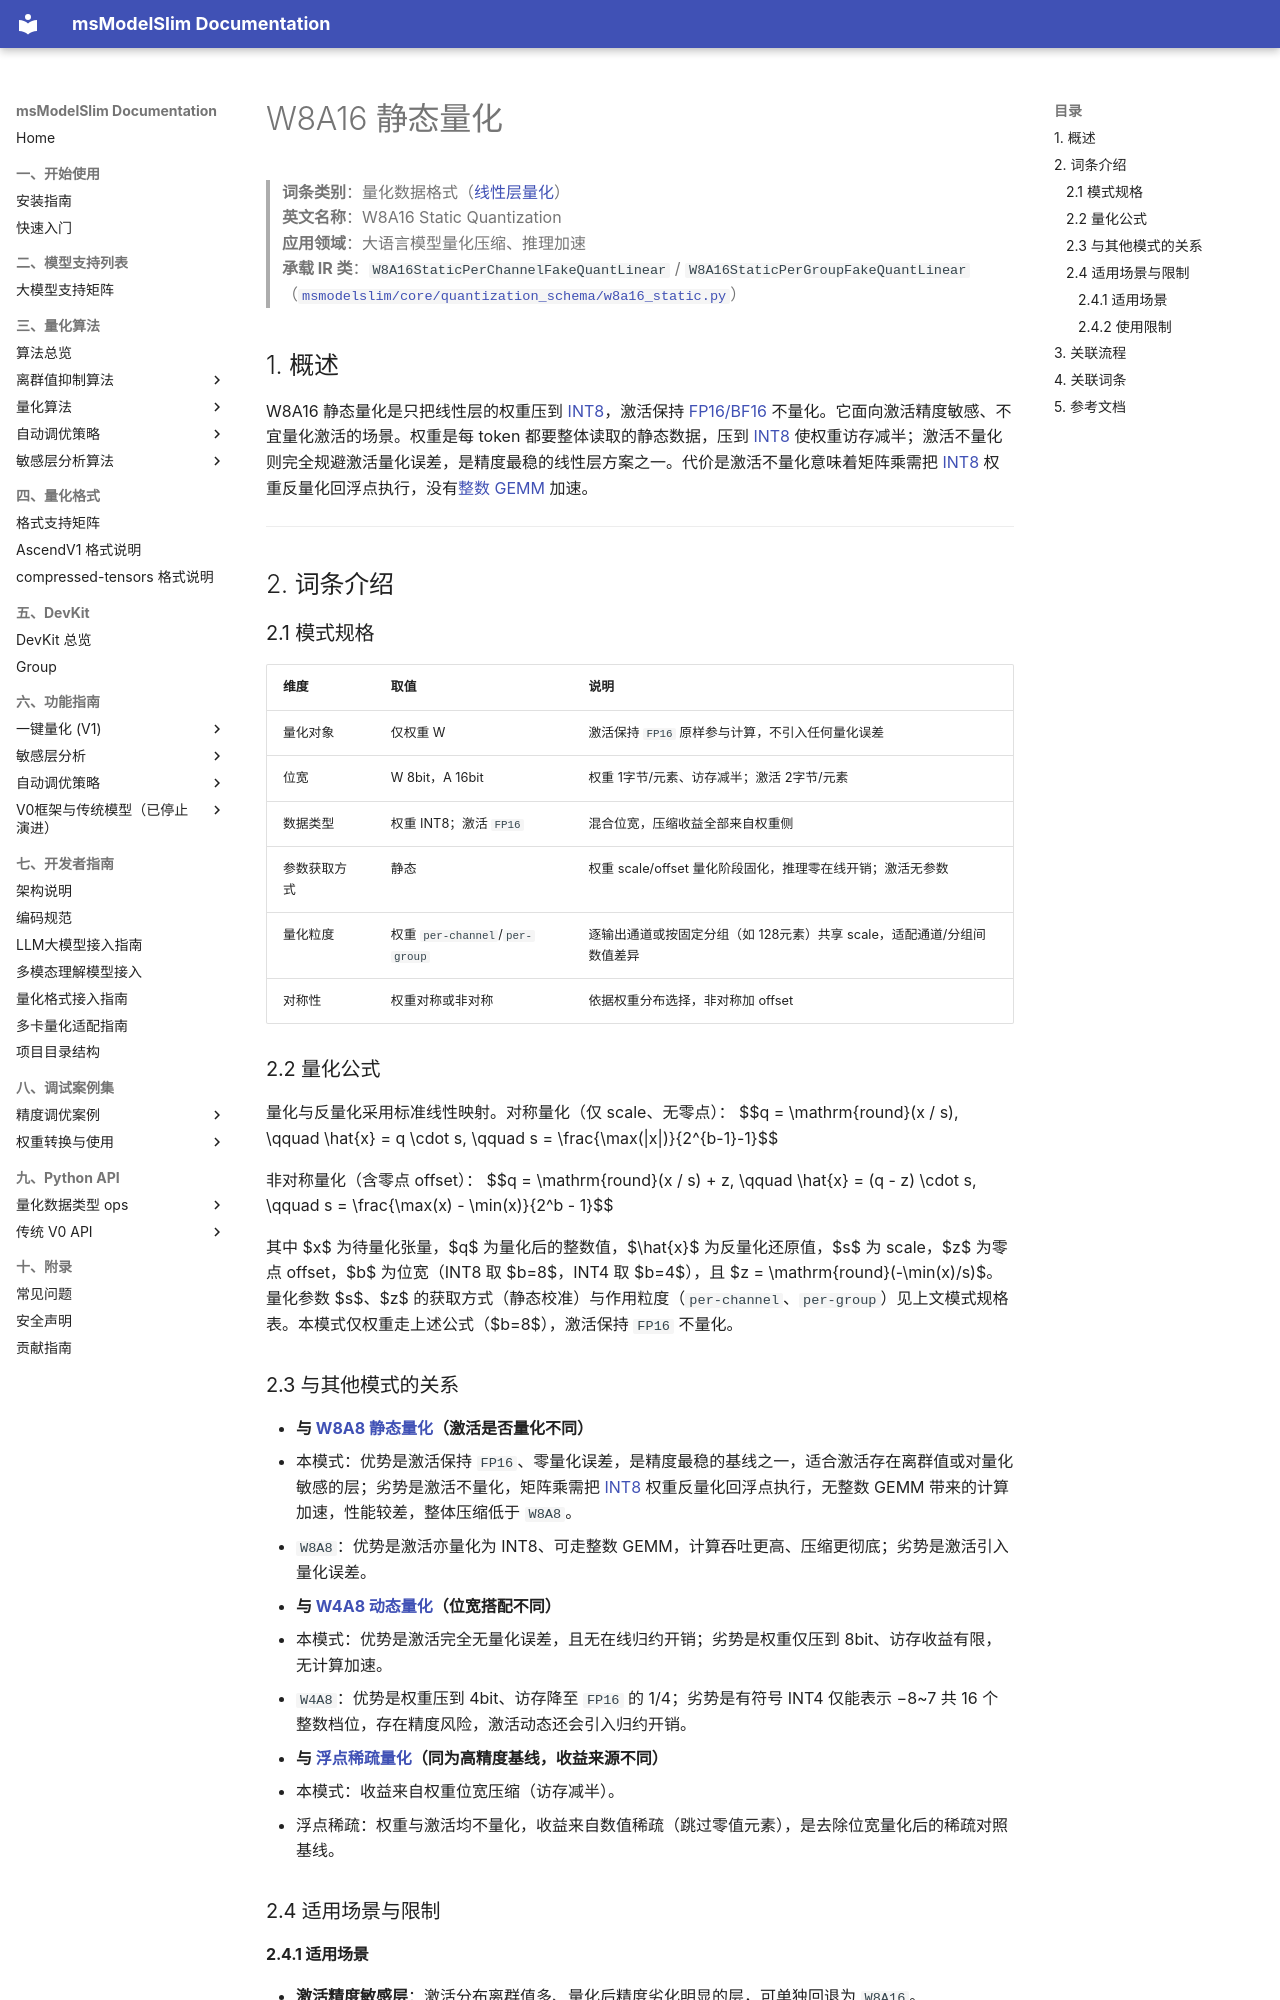

repository: Ascend/msmodelslim · page: zh/knowledge_base/quantization_schema/linear_layer_quantization/term_w8a16_static/index.html · generator: mkdocs

# W8A16 静态量化

> **词条类别**：量化数据格式（[线性层量化](README.md)）<br>
> **英文名称**：W8A16 Static Quantization<br>
> **应用领域**：大语言模型量化压缩、推理加速<br>
> **承载 IR 类**：`W8A16StaticPerChannelFakeQuantLinear` / `W8A16StaticPerGroupFakeQuantLinear`（[`msmodelslim/core/quantization_schema/w8a16_static.py`](../../../../../msmodelslim/core/quantization_schema/w8a16_static.py)）<br>

## 1. 概述

W8A16 静态量化是只把线性层的权重压到 [INT8](../../dtype_ops/term_int8.md)，激活保持 [FP16/BF16](../../dtype_ops/term_fp16_bf16.md) 不量化。它面向激活精度敏感、不宜量化激活的场景。权重是每 token 都要整体读取的静态数据，压到 [INT8](../../dtype_ops/term_int8.md) 使权重访存减半；激活不量化则完全规避激活量化误差，是精度最稳的线性层方案之一。代价是激活不量化意味着矩阵乘需把 [INT8](../../dtype_ops/term_int8.md) 权重反量化回浮点执行，没有[整数 GEMM](../term_gemm.md) 加速。

---

## 2. 词条介绍

### 2.1 模式规格

| 维度 | 取值 | 说明 |
|------|------|------|
| 量化对象 | 仅权重 W | 激活保持 `FP16` 原样参与计算，不引入任何量化误差 |
| 位宽 | W 8bit，A 16bit | 权重 1字节/元素、访存减半；激活 2字节/元素 |
| 数据类型 | 权重 INT8；激活 `FP16` | 混合位宽，压缩收益全部来自权重侧 |
| 参数获取方式 | 静态 | 权重 scale/offset 量化阶段固化，推理零在线开销；激活无参数 |
| 量化粒度 | 权重 `per-channel`/`per-group` | 逐输出通道或按固定分组（如 128元素）共享 scale，适配通道/分组间数值差异 |
| 对称性 | 权重对称或非对称 | 依据权重分布选择，非对称加 offset |

### 2.2 量化公式

量化与反量化采用标准线性映射。对称量化（仅 scale、无零点）：
$$q = \mathrm{round}(x / s), \qquad \hat{x} = q \cdot s, \qquad s = \frac{\max(|x|)}{2^{b-1}-1}$$

非对称量化（含零点 offset）：
$$q = \mathrm{round}(x / s) + z, \qquad \hat{x} = (q - z) \cdot s, \qquad s = \frac{\max(x) - \min(x)}{2^b - 1}$$

其中 $x$ 为待量化张量，$q$ 为量化后的整数值，$\hat{x}$ 为反量化还原值，$s$ 为 scale，$z$ 为零点 offset，$b$ 为位宽（INT8 取 $b=8$，INT4 取 $b=4$），且 $z = \mathrm{round}(-\min(x)/s)$。量化参数 $s$、$z$ 的获取方式（静态校准）与作用粒度（`per-channel`、`per-group`）见上文模式规格表。本模式仅权重走上述公式（$b=8$），激活保持 `FP16` 不量化。

### 2.3 与其他模式的关系

- **与 [W8A8 静态量化](term_w8a8_static.md)（激活是否量化不同）**
  - 本模式：优势是激活保持 `FP16`、零量化误差，是精度最稳的基线之一，适合激活存在离群值或对量化敏感的层；劣势是激活不量化，矩阵乘需把 [INT8](../../dtype_ops/term_int8.md) 权重反量化回浮点执行，无整数 GEMM 带来的计算加速，性能较差，整体压缩低于 `W8A8`。
  - `W8A8`：优势是激活亦量化为 INT8、可走整数 GEMM，计算吞吐更高、压缩更彻底；劣势是激活引入量化误差。

- **与 [W4A8 动态量化](term_w4a8_dynamic.md)（位宽搭配不同）**
  - 本模式：优势是激活完全无量化误差，且无在线归约开销；劣势是权重仅压到 8bit、访存收益有限，无计算加速。
  - `W4A8`：优势是权重压到 4bit、访存降至 `FP16` 的 1/4；劣势是有符号 INT4 仅能表示 −8~7 共 16 个整数档位，存在精度风险，激活动态还会引入归约开销。

- **与 [浮点稀疏量化](term_float_sparse.md)（同为高精度基线，收益来源不同）**
  - 本模式：收益来自权重位宽压缩（访存减半）。
  - 浮点稀疏：权重与激活均不量化，收益来自数值稀疏（跳过零值元素），是去除位宽量化后的稀疏对照基线。

### 2.4 适用场景与限制
